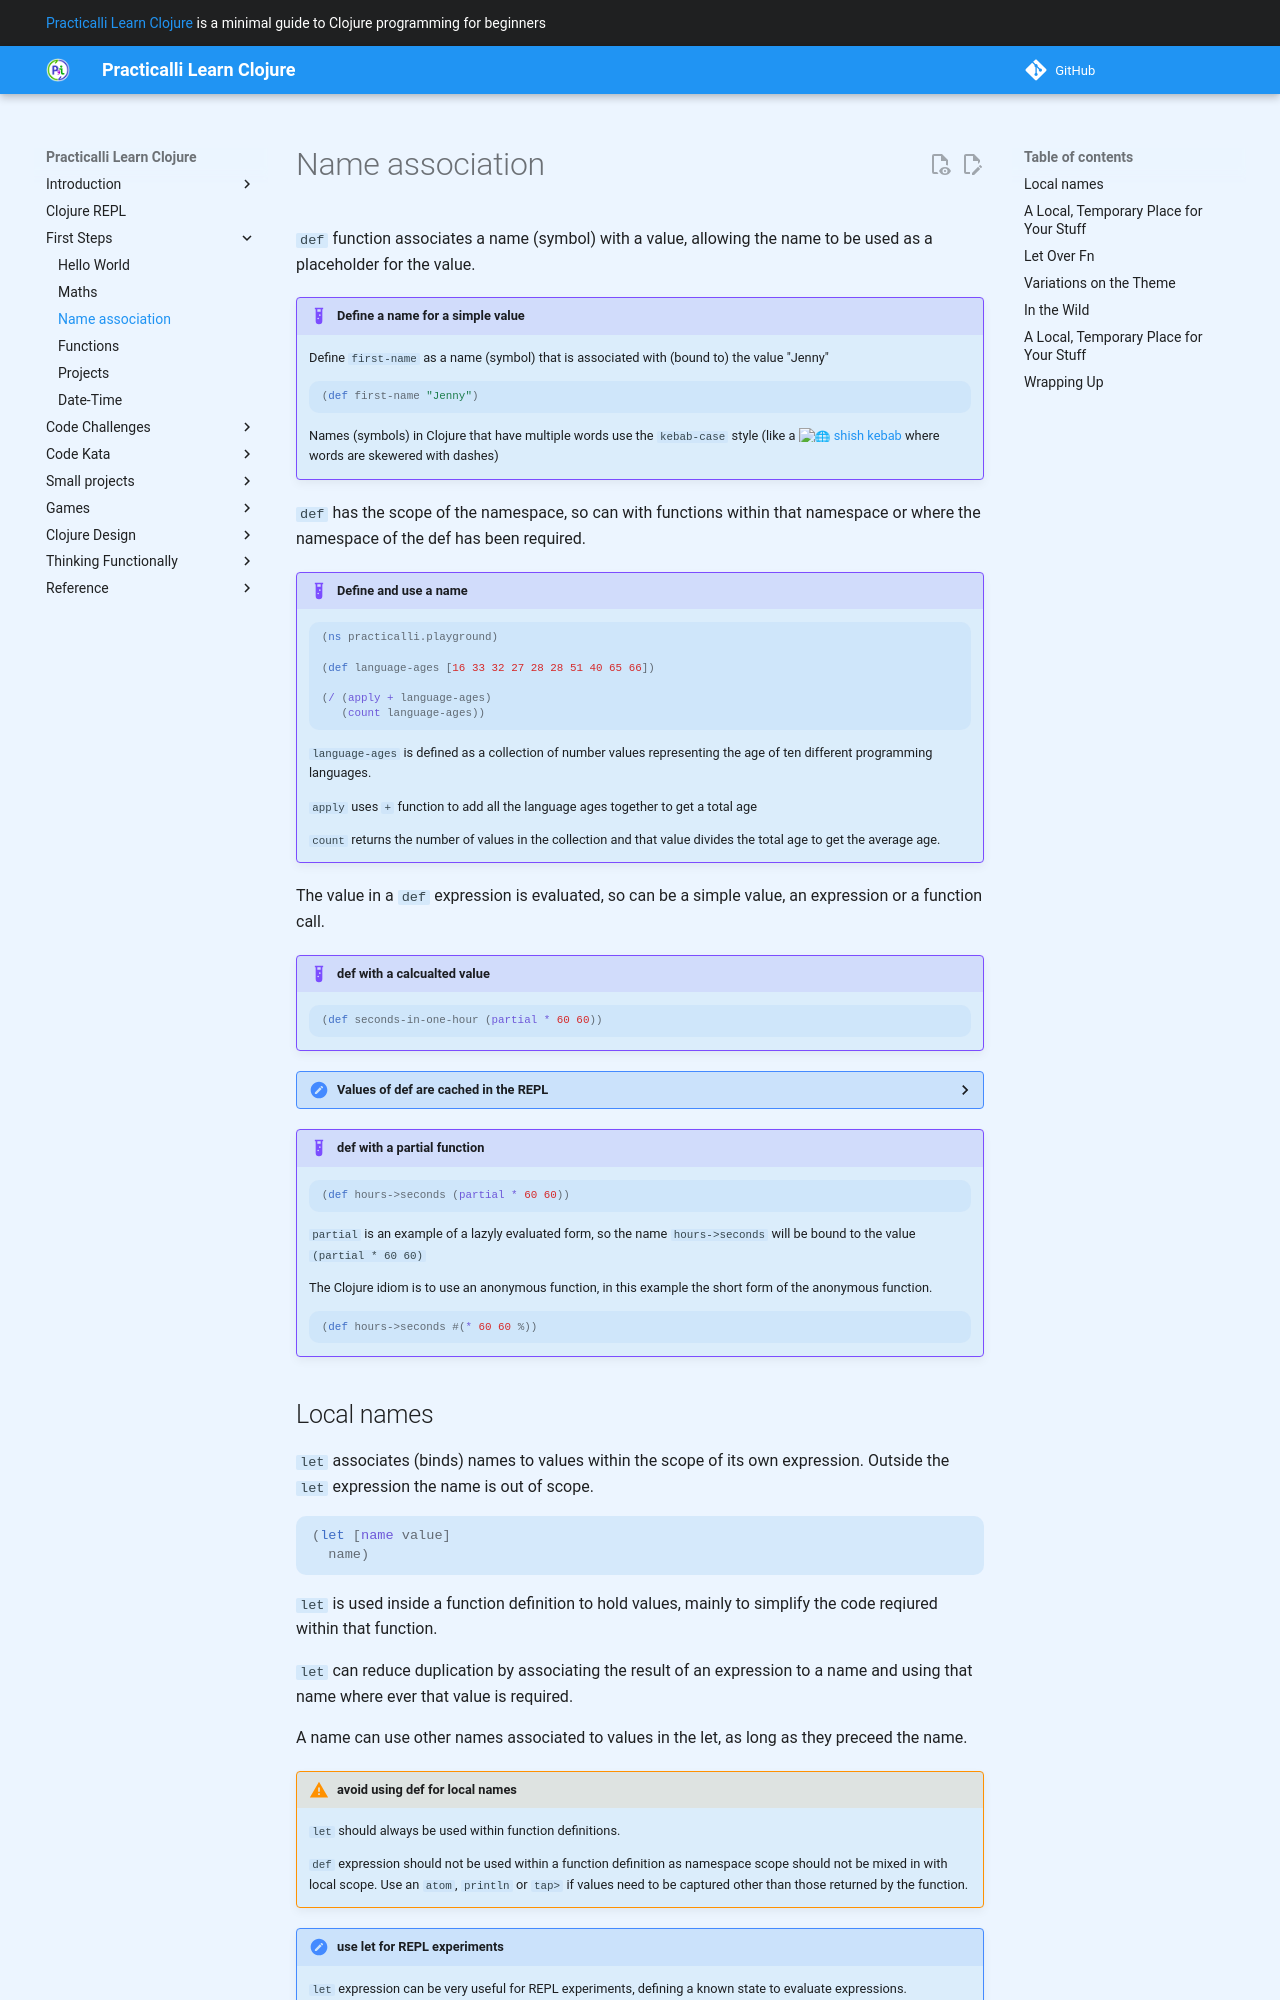

repository: practicalli/learn-clojure · page: first-steps/name-association/index.html · generator: mkdocs

# Name association

`def` function associates a name (symbol) with a value, allowing the name to be used as a placeholder for the value.

!!! EXAMPLE "Define a name for a simple value"
    Define `first-name` as a name (symbol) that is associated with (bound to) the value "Jenny"

    ```clojure
    (def first-name "Jenny")
    ```
    Names (symbols) in Clojure that have multiple words use the `kebab-case` style (like a [:globe_with_meridians: shish kebab](https://en.wikipedia.org/wiki/Shish_kebab){target=_blank} where words are skewered with dashes) 

`def` has the scope of the namespace, so can with functions within that namespace or where the namespace of the def has been required.

!!! EXAMPLE "Define and use a name"
    ```clojure
    (ns practicalli.playground)

    (def language-ages [16 33 32 27 28 28 51 40 65 66])

    (/ (apply + language-ages)
       (count language-ages))
    ```
    `language-ages` is defined as a collection of number values representing the age of ten different programming languages.

    `apply` uses `+` function to add all the language ages together to get a total age

    `count` returns the number of values in the collection and that value divides the total age to get the average age.

The value in a `def` expression is evaluated, so can be a simple value, an expression or a function call.

!!! EXAMPLE "def with a calcualted value"

    ```clojure
    (def seconds-in-one-hour (partial * 60 60))
    ```

??? HINT "Values of def are cached in the REPL"
    When a `def` expression is first evaluated the value is cached in the REPL state.

    When evaluating the name created by the def, the cached value is used.  Only when the `def` expression is evaluated again is the value potentially changed.

    Where the value is an expression, the resulting value from evaluating the expresison is associated with the name.  So the name (symbol) can act as simple cache within the REPL.


!!! EXAMPLE "def with a partial function"
    ```clojure
    (def hours->seconds (partial * 60 60))
    ```
    `partial` is an example of a lazyly evaluated form, so the name `hours->seconds` will be bound to the value `(partial * 60 60)` 

     The Clojure idiom is to use an anonymous function, in this example the short form of the anonymous function.

    ```clojure
    (def hours->seconds #(* 60 60 %))
    ```

## Local names

`let` associates (binds) names to values within the scope of its own expression.  Outside the `let` expression the name is out of scope.

```clojure
(let [name value]
  name)
```

`let` is used inside a function definition to hold values, mainly to simplify the code reqiured within that function.

`let` can reduce duplication by associating the result of an expression to a name and using that name where ever that value is required.

A name can use other names associated to values in the let, as long as they preceed the name.  


!!! WARNING "avoid using def for local names"
    `let` should always be used within function definitions.

    `def` expression should not be used within a function definition as namespace scope should not be mixed in with local scope.  Use an `atom`, `println` or `tap>` if values need to be captured other than those returned by the function.

!!! HINT "use let for REPL experiments"
    `let` expression can be very useful for REPL experiments, defining a known state to evaluate expressions. 



There’s an old bit of wisdom that contends that naming things is one of the two hardest problems in programming. Difficult or not, putting names to values is something programmers do constantly. But in programs not all names are created equal. Sometimes we want to name a value that is going to stick around for a long time and we want that name to be widely visible. But sometimes we want a temporary name, a name that we can use right here, right now and then dispose of without another thought. The good news is that we have the first kind of names, the long-lasting ones, covered: that’s what def—and if you think about it, defn—are for.

So in this chapter we’ll look at let, which takes care of those local, temporary naming chores. We’ll see how, along with enabling you to mix intention-revealing names into your code, let is also surprising helpful in writing higher-order functions. We’ll also explore how if-let and when-let enable you to combine a let with an if and a when. And, as usual, we’ll look at some uses of let in real-world programs and at some of the ways you can let yourself in for trouble.
